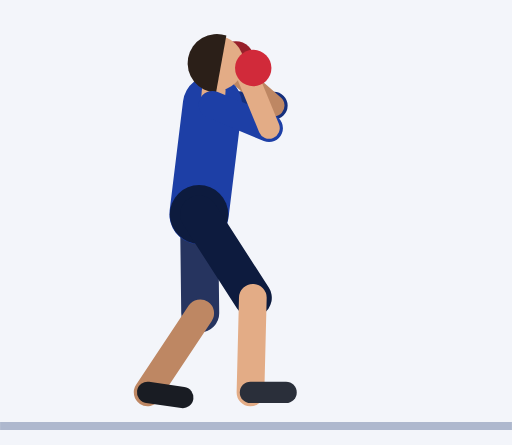
t = 0.00 s
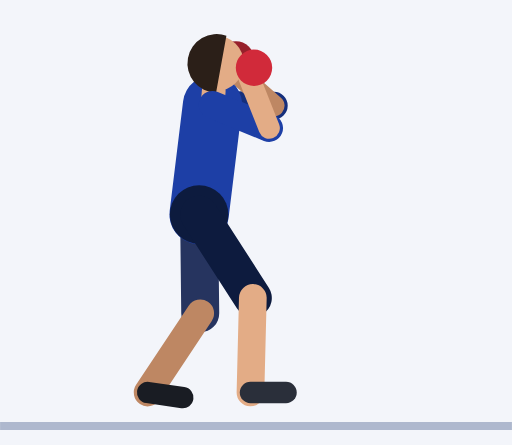
t = 0.30 s
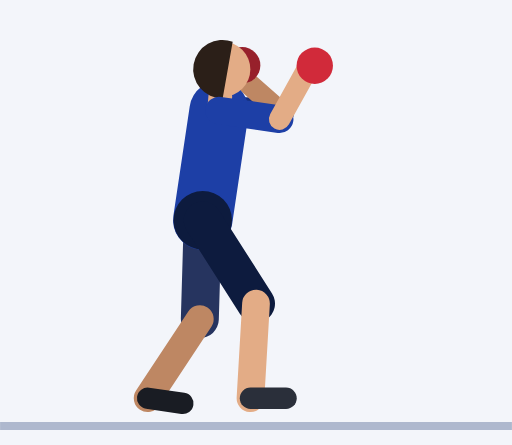
t = 0.61 s
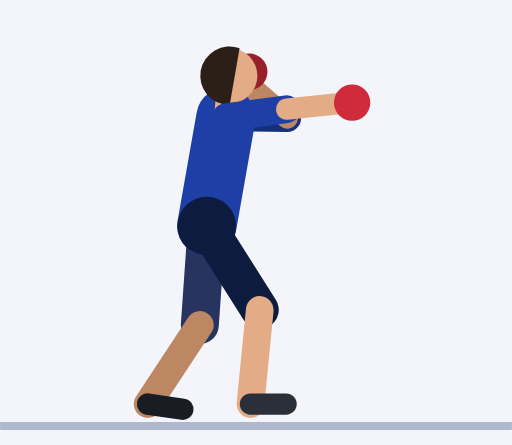
t = 0.91 s
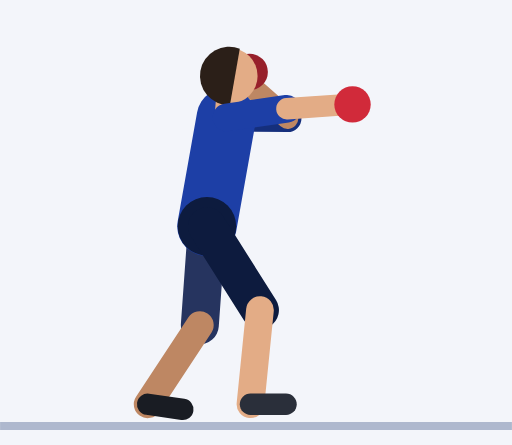
t = 1.21 s
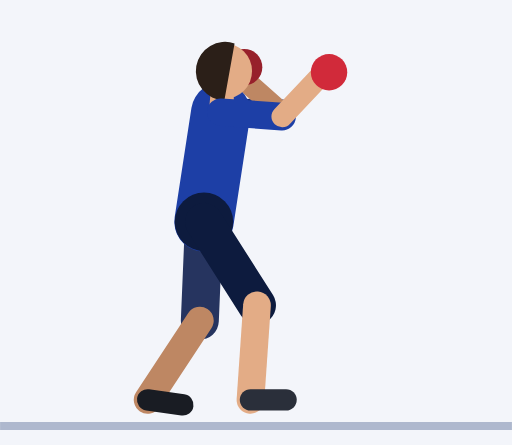
t = 1.52 s

The animated SVG that drew these frames (rendered in a browser with its animation timeline set to each time). Animation: 51 SMIL elements (animate=51); one cycle of 1.82 s, repeats indefinitely.

<svg xmlns="http://www.w3.org/2000/svg" viewBox="-50.3 -106.5 129.4 112.5"><rect x="-50.3" y="-106.5" width="129.4" height="112.5" fill="#F3F5FA"/><line x1="-50.3" y1="1.2" x2="79.1" y2="1.2" stroke="#AEB8CE" stroke-width="2"/><line x1="3.4" y1="-80" x2="18.9" y2="-79.8" stroke="#152F7C" stroke-width="7" stroke-linecap="round"><animate attributeName="x1" dur="1.82s" repeatCount="indefinite" values="3.4;3.4;3.4;3.4;3.4;3.5;3.8;4.3;4.9;5.4;6;6.4;6.7;6.9;6.9;6.9;6.9;6.9;6.7;6.4;6;5.4;4.9;4.3;3.8;3.5"/><animate attributeName="y1" dur="1.82s" repeatCount="indefinite" values="-80;-80;-80;-80;-80;-79.9;-79.6;-79.2;-78.7;-78.2;-77.7;-77.2;-76.9;-76.8;-76.8;-76.8;-76.8;-76.8;-76.9;-77.2;-77.7;-78.2;-78.7;-79.2;-79.6;-79.9"/><animate attributeName="x2" dur="1.82s" repeatCount="indefinite" values="18.9;18.9;18.9;18.9;18.9;19;19.3;19.8;20.4;20.9;21.5;21.9;22.2;22.4;22.4;22.4;22.4;22.4;22.2;21.9;21.5;20.9;20.4;19.8;19.3;19"/><animate attributeName="y2" dur="1.82s" repeatCount="indefinite" values="-79.8;-79.8;-79.8;-79.8;-79.8;-79.7;-79.4;-79;-78.4;-77.9;-77.4;-77;-76.7;-76.6;-76.6;-76.6;-76.6;-76.6;-76.7;-77;-77.4;-77.9;-78.4;-79;-79.4;-79.7"/></line><line x1="18.9" y1="-79.8" x2="8.4" y2="-89" stroke="#BE8763" stroke-width="5.4" stroke-linecap="round"><animate attributeName="x1" dur="1.82s" repeatCount="indefinite" values="18.9;18.9;18.9;18.9;18.9;19;19.3;19.8;20.4;20.9;21.5;21.9;22.2;22.4;22.4;22.4;22.4;22.4;22.2;21.9;21.5;20.9;20.4;19.8;19.3;19"/><animate attributeName="y1" dur="1.82s" repeatCount="indefinite" values="-79.8;-79.8;-79.8;-79.8;-79.8;-79.7;-79.4;-79;-78.4;-77.9;-77.4;-77;-76.7;-76.6;-76.6;-76.6;-76.6;-76.6;-76.7;-77;-77.4;-77.9;-78.4;-79;-79.4;-79.7"/><animate attributeName="x2" dur="1.82s" repeatCount="indefinite" values="8.4;8.4;8.4;8.4;8.4;8.5;8.8;9.3;9.9;10.4;11;11.4;11.7;11.9;11.9;11.9;11.9;11.9;11.7;11.4;11;10.4;9.9;9.3;8.8;8.5"/><animate attributeName="y2" dur="1.82s" repeatCount="indefinite" values="-89;-89;-89;-89;-89;-88.9;-88.6;-88.2;-87.7;-87.2;-86.7;-86.2;-85.9;-85.8;-85.8;-85.8;-85.8;-85.8;-85.9;-86.2;-86.7;-87.2;-87.7;-88.2;-88.6;-88.9"/></line><circle cx="9.3" cy="-91.5" r="4.6" fill="#97202B"><animate attributeName="cx" dur="1.82s" repeatCount="indefinite" values="9.3;9.3;9.3;9.3;9.3;9.4;9.7;10.2;10.7;11.3;11.9;12.3;12.6;12.8;12.8;12.8;12.8;12.8;12.6;12.3;11.9;11.3;10.7;10.2;9.7;9.4"/><animate attributeName="cy" dur="1.82s" repeatCount="indefinite" values="-91.5;-91.5;-91.5;-91.5;-91.5;-91.4;-91.1;-90.7;-90.2;-89.6;-89.1;-88.7;-88.4;-88.3;-88.3;-88.3;-88.3;-88.3;-88.4;-88.7;-89.1;-89.6;-90.2;-90.7;-91.1;-91.4"/></circle><line x1="0" y1="-52.3" x2="0.3" y2="-27.3" stroke="#26345F" stroke-width="9.6" stroke-linecap="round"><animate attributeName="x1" dur="1.82s" repeatCount="indefinite" values="0;0;0;0;0;0.1;0.3;0.5;0.8;1.2;1.5;1.7;1.9;2;2;2;2;2;1.9;1.7;1.5;1.2;0.8;0.5;0.3;0.1"/><animate attributeName="y1" dur="1.82s" repeatCount="indefinite" values="-52.3;-52.3;-52.3;-52.3;-52.3;-52.1;-51.9;-51.5;-51;-50.5;-50;-49.6;-49.4;-49.3;-49.3;-49.3;-49.3;-49.3;-49.4;-49.6;-50;-50.5;-51;-51.5;-51.9;-52.1"/><animate attributeName="x2" dur="1.82s" repeatCount="indefinite" values="0.3;0.3;0.3;0.3;0.3;0.3;0.3;0.2;0.2;0.2;0.2;0.2;0.2;0.2;0.2;0.2;0.2;0.2;0.2;0.2;0.2;0.2;0.2;0.2;0.3;0.3"/><animate attributeName="y2" dur="1.82s" repeatCount="indefinite" values="-27.3;-27.3;-27.3;-27.3;-27.3;-27.2;-26.9;-26.5;-26;-25.5;-25.1;-24.7;-24.4;-24.3;-24.3;-24.3;-24.3;-24.3;-24.4;-24.7;-25.1;-25.5;-26;-26.5;-26.9;-27.2"/></line><line x1="0.3" y1="-27.3" x2="-13" y2="-7.3" stroke="#BE8763" stroke-width="7" stroke-linecap="round"><animate attributeName="x1" dur="1.82s" repeatCount="indefinite" values="0.3;0.3;0.3;0.3;0.3;0.3;0.3;0.2;0.2;0.2;0.2;0.2;0.2;0.2;0.2;0.2;0.2;0.2;0.2;0.2;0.2;0.2;0.2;0.2;0.3;0.3"/><animate attributeName="y1" dur="1.82s" repeatCount="indefinite" values="-27.3;-27.3;-27.3;-27.3;-27.3;-27.2;-26.9;-26.5;-26;-25.5;-25.1;-24.7;-24.4;-24.3;-24.3;-24.3;-24.3;-24.3;-24.4;-24.7;-25.1;-25.5;-26;-26.5;-26.9;-27.2"/><animate attributeName="y2" dur="1.82s" repeatCount="indefinite" values="-7.3;-7.3;-7.3;-7.3;-7.3;-7.1;-6.9;-6.5;-6;-5.5;-5;-4.6;-4.4;-4.3;-4.3;-4.3;-4.3;-4.3;-4.4;-4.6;-5;-5.5;-6;-6.5;-6.9;-7.1"/></line><line x1="-13" y1="-7.3" x2="-4.1" y2="-6" stroke="#191C23" stroke-width="5.4" stroke-linecap="round"><animate attributeName="y1" dur="1.82s" repeatCount="indefinite" values="-7.3;-7.3;-7.3;-7.3;-7.3;-7.1;-6.9;-6.5;-6;-5.5;-5;-4.6;-4.4;-4.3;-4.3;-4.3;-4.3;-4.3;-4.4;-4.6;-5;-5.5;-6;-6.5;-6.9;-7.1"/><animate attributeName="y2" dur="1.82s" repeatCount="indefinite" values="-6;-6;-6;-6;-6;-5.9;-5.6;-5.2;-4.7;-4.2;-3.8;-3.4;-3.1;-3;-3;-3;-3;-3;-3.1;-3.4;-3.8;-4.2;-4.7;-5.2;-5.6;-5.9"/></line><line x1="0" y1="-52.3" x2="3.4" y2="-80" stroke="#1D3FA6" stroke-width="15" stroke-linecap="round"><animate attributeName="x1" dur="1.82s" repeatCount="indefinite" values="0;0;0;0;0;0.1;0.3;0.5;0.8;1.2;1.5;1.7;1.9;2;2;2;2;2;1.9;1.7;1.5;1.2;0.8;0.5;0.3;0.1"/><animate attributeName="y1" dur="1.82s" repeatCount="indefinite" values="-52.3;-52.3;-52.3;-52.3;-52.3;-52.1;-51.9;-51.5;-51;-50.5;-50;-49.6;-49.4;-49.3;-49.3;-49.3;-49.3;-49.3;-49.4;-49.6;-50;-50.5;-51;-51.5;-51.9;-52.1"/><animate attributeName="x2" dur="1.82s" repeatCount="indefinite" values="3.4;3.4;3.4;3.4;3.4;3.5;3.8;4.3;4.9;5.4;6;6.4;6.7;6.9;6.9;6.9;6.9;6.9;6.7;6.4;6;5.4;4.9;4.3;3.8;3.5"/><animate attributeName="y2" dur="1.82s" repeatCount="indefinite" values="-80;-80;-80;-80;-80;-79.9;-79.6;-79.2;-78.7;-78.2;-77.7;-77.2;-76.9;-76.8;-76.8;-76.8;-76.8;-76.8;-76.9;-77.2;-77.7;-78.2;-78.7;-79.2;-79.6;-79.9"/></line><circle cx="0" cy="-52.3" r="7.4" fill="#0D1B3E"><animate attributeName="cx" dur="1.82s" repeatCount="indefinite" values="0;0;0;0;0;0.1;0.3;0.5;0.8;1.2;1.5;1.7;1.9;2;2;2;2;2;1.9;1.7;1.5;1.2;0.8;0.5;0.3;0.1"/><animate attributeName="cy" dur="1.82s" repeatCount="indefinite" values="-52.3;-52.3;-52.3;-52.3;-52.3;-52.1;-51.9;-51.5;-51;-50.5;-50;-49.6;-49.4;-49.3;-49.3;-49.3;-49.3;-49.3;-49.4;-49.6;-50;-50.5;-51;-51.5;-51.9;-52.1"/></circle><line x1="3.4" y1="-80" x2="3.7" y2="-83.5" stroke="#E3AC86" stroke-width="6" stroke-linecap="round"><animate attributeName="x1" dur="1.82s" repeatCount="indefinite" values="3.4;3.4;3.4;3.4;3.4;3.5;3.8;4.3;4.9;5.4;6;6.4;6.7;6.9;6.9;6.9;6.9;6.9;6.7;6.4;6;5.4;4.9;4.3;3.8;3.5"/><animate attributeName="y1" dur="1.82s" repeatCount="indefinite" values="-80;-80;-80;-80;-80;-79.9;-79.6;-79.2;-78.7;-78.2;-77.7;-77.2;-76.9;-76.8;-76.8;-76.8;-76.8;-76.8;-76.9;-77.2;-77.7;-78.2;-78.7;-79.2;-79.6;-79.9"/><animate attributeName="x2" dur="1.82s" repeatCount="indefinite" values="3.7;3.7;3.7;3.7;3.7;3.8;4.2;4.6;5.2;5.7;6.3;6.7;7;7.2;7.2;7.2;7.2;7.2;7;6.7;6.3;5.7;5.2;4.6;4.2;3.8"/><animate attributeName="y2" dur="1.82s" repeatCount="indefinite" values="-83.5;-83.5;-83.5;-83.5;-83.5;-83.4;-83.1;-82.7;-82.2;-81.7;-81.2;-80.7;-80.4;-80.3;-80.3;-80.3;-80.3;-80.3;-80.4;-80.7;-81.2;-81.7;-82.2;-82.7;-83.1;-83.4"/></line><circle cx="4.3" cy="-90.5" r="7" fill="#E3AC86"><animate attributeName="cx" dur="1.82s" repeatCount="indefinite" values="4.3;4.3;4.3;4.3;4.3;4.4;4.8;5.2;5.8;6.3;6.9;7.3;7.7;7.8;7.8;7.8;7.8;7.8;7.7;7.3;6.9;6.3;5.8;5.2;4.8;4.4"/><animate attributeName="cy" dur="1.82s" repeatCount="indefinite" values="-90.5;-90.5;-90.5;-90.5;-90.5;-90.4;-90.1;-89.7;-89.2;-88.6;-88.1;-87.7;-87.4;-87.3;-87.3;-87.3;-87.3;-87.3;-87.4;-87.7;-88.1;-88.6;-89.2;-89.7;-90.1;-90.4"/></circle><path d="M6.9 -97.5 A7.4 7.4 0 1 0 4.3 -83.1 Z" fill="#2B1F18"><animate attributeName="d" dur="1.82s" repeatCount="indefinite" values="M6.9 -97.5 A7.4 7.4 0 1 0 4.3 -83.1 Z;M6.9 -97.5 A7.4 7.4 0 1 0 4.3 -83.1 Z;M6.9 -97.5 A7.4 7.4 0 1 0 4.3 -83.1 Z;M6.9 -97.5 A7.4 7.4 0 1 0 4.3 -83.1 Z;M6.9 -97.5 A7.4 7.4 0 1 0 4.3 -83.1 Z;M7 -97.3 A7.4 7.4 0 1 0 4.4 -83 Z;M7.3 -97.1 A7.4 7.4 0 1 0 4.8 -82.7 Z;M7.8 -96.6 A7.4 7.4 0 1 0 5.2 -82.3 Z;M8.3 -96.1 A7.4 7.4 0 1 0 5.8 -81.8 Z;M8.9 -95.6 A7.4 7.4 0 1 0 6.3 -81.2 Z;M9.4 -95.1 A7.4 7.4 0 1 0 6.9 -80.7 Z;M9.9 -94.7 A7.4 7.4 0 1 0 7.3 -80.3 Z;M10.2 -94.4 A7.4 7.4 0 1 0 7.7 -80 Z;M10.3 -94.2 A7.4 7.4 0 1 0 7.8 -79.9 Z;M10.3 -94.2 A7.4 7.4 0 1 0 7.8 -79.9 Z;M10.3 -94.2 A7.4 7.4 0 1 0 7.8 -79.9 Z;M10.3 -94.2 A7.4 7.4 0 1 0 7.8 -79.9 Z;M10.3 -94.2 A7.4 7.4 0 1 0 7.8 -79.9 Z;M10.2 -94.4 A7.4 7.4 0 1 0 7.7 -80 Z;M9.9 -94.7 A7.4 7.4 0 1 0 7.3 -80.3 Z;M9.4 -95.1 A7.4 7.4 0 1 0 6.9 -80.7 Z;M8.9 -95.6 A7.4 7.4 0 1 0 6.3 -81.2 Z;M8.3 -96.1 A7.4 7.4 0 1 0 5.8 -81.8 Z;M7.8 -96.6 A7.4 7.4 0 1 0 5.2 -82.3 Z;M7.3 -97.1 A7.4 7.4 0 1 0 4.8 -82.7 Z;M7 -97.3 A7.4 7.4 0 1 0 4.4 -83 Z"/></path><line x1="0" y1="-52.3" x2="13.6" y2="-31.2" stroke="#0D1B3E" stroke-width="9.6" stroke-linecap="round"><animate attributeName="x1" dur="1.82s" repeatCount="indefinite" values="0;0;0;0;0;0.1;0.3;0.5;0.8;1.2;1.5;1.7;1.9;2;2;2;2;2;1.9;1.7;1.5;1.2;0.8;0.5;0.3;0.1"/><animate attributeName="y1" dur="1.82s" repeatCount="indefinite" values="-52.3;-52.3;-52.3;-52.3;-52.3;-52.1;-51.9;-51.5;-51;-50.5;-50;-49.6;-49.4;-49.3;-49.3;-49.3;-49.3;-49.3;-49.4;-49.6;-50;-50.5;-51;-51.5;-51.9;-52.1"/><animate attributeName="x2" dur="1.82s" repeatCount="indefinite" values="13.6;13.6;13.6;13.6;13.6;13.6;13.8;14;14.3;14.6;14.9;15.1;15.3;15.4;15.4;15.4;15.4;15.4;15.3;15.1;14.9;14.6;14.3;14;13.8;13.6"/><animate attributeName="y2" dur="1.82s" repeatCount="indefinite" values="-31.2;-31.2;-31.2;-31.2;-31.2;-31.1;-30.9;-30.4;-29.9;-29.4;-28.9;-28.5;-28.2;-28.1;-28.1;-28.1;-28.1;-28.1;-28.2;-28.5;-28.9;-29.4;-29.9;-30.4;-30.9;-31.1"/></line><line x1="13.6" y1="-31.2" x2="13" y2="-7.3" stroke="#E3AC86" stroke-width="7" stroke-linecap="round"><animate attributeName="x1" dur="1.82s" repeatCount="indefinite" values="13.6;13.6;13.6;13.6;13.6;13.6;13.8;14;14.3;14.6;14.9;15.1;15.3;15.4;15.4;15.4;15.4;15.4;15.3;15.1;14.9;14.6;14.3;14;13.8;13.6"/><animate attributeName="y1" dur="1.82s" repeatCount="indefinite" values="-31.2;-31.2;-31.2;-31.2;-31.2;-31.1;-30.9;-30.4;-29.9;-29.4;-28.9;-28.5;-28.2;-28.1;-28.1;-28.1;-28.1;-28.1;-28.2;-28.5;-28.9;-29.4;-29.9;-30.4;-30.9;-31.1"/><animate attributeName="y2" dur="1.82s" repeatCount="indefinite" values="-7.3;-7.3;-7.3;-7.3;-7.3;-7.1;-6.9;-6.5;-6;-5.5;-5;-4.6;-4.4;-4.3;-4.3;-4.3;-4.3;-4.3;-4.4;-4.6;-5;-5.5;-6;-6.5;-6.9;-7.1"/></line><line x1="13" y1="-7.3" x2="22" y2="-7.3" stroke="#2A2F3A" stroke-width="5.4" stroke-linecap="round"><animate attributeName="y1" dur="1.82s" repeatCount="indefinite" values="-7.3;-7.3;-7.3;-7.3;-7.3;-7.1;-6.9;-6.5;-6;-5.5;-5;-4.6;-4.4;-4.3;-4.3;-4.3;-4.3;-4.3;-4.4;-4.6;-5;-5.5;-6;-6.5;-6.9;-7.1"/><animate attributeName="y2" dur="1.82s" repeatCount="indefinite" values="-7.3;-7.3;-7.3;-7.3;-7.3;-7.1;-6.9;-6.5;-6;-5.5;-5;-4.6;-4.4;-4.3;-4.3;-4.3;-4.3;-4.3;-4.4;-4.6;-5;-5.5;-6;-6.5;-6.9;-7.1"/></line><line x1="3.4" y1="-80" x2="17.7" y2="-74.1" stroke="#1D3FA6" stroke-width="7" stroke-linecap="round"><animate attributeName="x1" dur="1.82s" repeatCount="indefinite" values="3.4;3.4;3.4;3.4;3.4;3.5;3.8;4.3;4.9;5.4;6;6.4;6.7;6.9;6.9;6.9;6.9;6.9;6.7;6.4;6;5.4;4.9;4.3;3.8;3.5"/><animate attributeName="y1" dur="1.82s" repeatCount="indefinite" values="-80;-80;-80;-80;-80;-79.9;-79.6;-79.2;-78.7;-78.2;-77.7;-77.2;-76.9;-76.8;-76.8;-76.8;-76.8;-76.8;-76.9;-77.2;-77.7;-78.2;-78.7;-79.2;-79.6;-79.9"/><animate attributeName="x2" dur="1.82s" repeatCount="indefinite" values="17.7;17.7;17.7;17.7;17.7;17.9;18.5;19.3;20.1;20.9;21.5;21.9;22.1;22.2;22.2;22.2;22.2;22.2;22.1;21.9;21.5;20.9;20.1;19.3;18.5;17.9"/><animate attributeName="y2" dur="1.82s" repeatCount="indefinite" values="-74.1;-74.1;-74.1;-74.1;-74.1;-74.2;-74.7;-75.3;-76.1;-76.9;-77.7;-78.4;-78.8;-79;-79;-79;-79;-79;-78.8;-78.4;-77.7;-76.9;-76.1;-75.3;-74.7;-74.2"/></line><line x1="17.7" y1="-74.1" x2="12.4" y2="-87" stroke="#E3AC86" stroke-width="5.4" stroke-linecap="round"><animate attributeName="x1" dur="1.82s" repeatCount="indefinite" values="17.7;17.7;17.7;17.7;17.7;17.9;18.5;19.3;20.1;20.9;21.5;21.9;22.1;22.2;22.2;22.2;22.2;22.2;22.1;21.9;21.5;20.9;20.1;19.3;18.5;17.9"/><animate attributeName="y1" dur="1.82s" repeatCount="indefinite" values="-74.1;-74.1;-74.1;-74.1;-74.1;-74.2;-74.7;-75.3;-76.1;-76.9;-77.7;-78.4;-78.8;-79;-79;-79;-79;-79;-78.8;-78.4;-77.7;-76.9;-76.1;-75.3;-74.7;-74.2"/><animate attributeName="x2" dur="1.82s" repeatCount="indefinite" values="12.4;12.4;12.4;12.4;12.4;13.5;16.4;20.7;25.6;30;33.3;35.2;36;36.2;36.2;36.2;36.2;36.2;36;35.2;33.3;30;25.6;20.7;16.4;13.5"/><animate attributeName="y2" dur="1.82s" repeatCount="indefinite" values="-87;-87;-87;-87;-87;-87.5;-88.5;-89.2;-89;-87.5;-85.1;-82.6;-80.7;-80;-80;-80;-80;-80;-80.7;-82.6;-85.1;-87.5;-89;-89.2;-88.5;-87.5"/></line><circle cx="13.7" cy="-89.3" r="4.6" fill="#D12A3A"><animate attributeName="cx" dur="1.82s" repeatCount="indefinite" values="13.7;13.7;13.7;13.7;13.7;14.9;18;22.5;27.7;32.3;35.8;37.8;38.6;38.8;38.8;38.8;38.8;38.8;38.6;37.8;35.8;32.3;27.7;22.5;18;14.9"/><animate attributeName="cy" dur="1.82s" repeatCount="indefinite" values="-89.3;-89.3;-89.3;-89.3;-89.3;-89.7;-90.6;-91.1;-90.5;-88.7;-85.9;-83.1;-81;-80.1;-80.1;-80.1;-80.1;-80.1;-81;-83.1;-85.9;-88.7;-90.5;-91.1;-90.6;-89.7"/></circle></svg>
